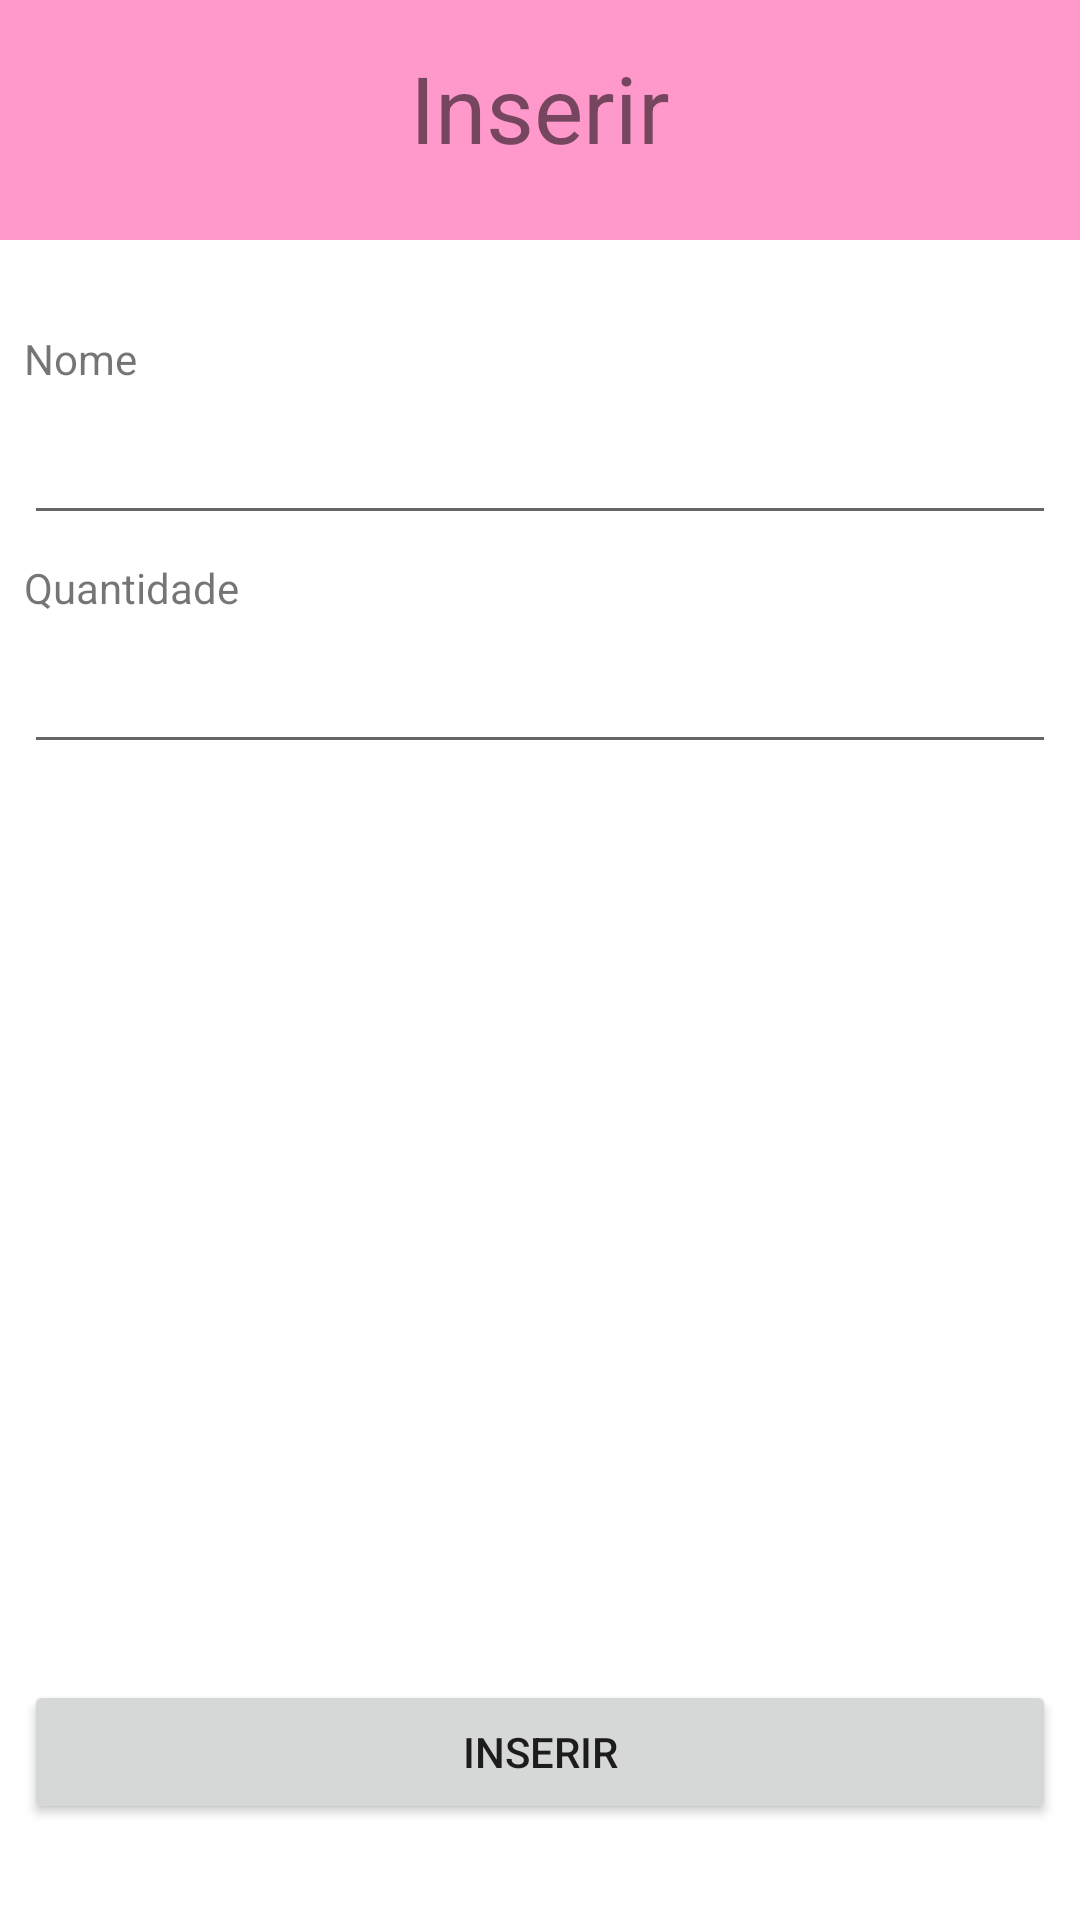

Produce the Android XML layout that renders to this screen, including the resource entries it uses.
<!-- AndroidManifest.xml: application theme Theme.AppPietra -->
<!-- res/layout/activity_inserir.xml -->
<?xml version="1.0" encoding="utf-8"?>
<androidx.constraintlayout.widget.ConstraintLayout xmlns:android="http://schemas.android.com/apk/res/android"
    xmlns:app="http://schemas.android.com/apk/res-auto"
    xmlns:tools="http://schemas.android.com/tools"
    android:layout_width="match_parent"
    android:layout_height="match_parent"
    tools:context=".MainActivity">

    <TextView
        android:id="@+id/headerInserir"
        android:layout_width="match_parent"
        android:layout_height="80dp"
        android:background="#f9c"
        android:gravity="center_horizontal"
        android:paddingTop="15dp"
        android:text="@string/headerInserir"
        android:textAlignment="center"
        android:textSize="15pt"
        app:layout_constraintEnd_toEndOf="parent"
        app:layout_constraintStart_toStartOf="parent"
        app:layout_constraintTop_toTopOf="parent"
        tools:ignore="MissingConstraints" />

    <TextView
        android:id="@+id/textViewNome"
        android:layout_width="0dp"
        android:layout_height="wrap_content"
        android:layout_marginStart="8dp"
        android:layout_marginLeft="8dp"
        android:layout_marginTop="30dp"
        android:layout_marginEnd="8dp"
        android:layout_marginRight="8dp"
        android:text="@string/textViewNome"
        app:layout_constraintEnd_toEndOf="parent"
        app:layout_constraintStart_toStartOf="parent"
        app:layout_constraintTop_toBottomOf="@+id/headerInserir" />

    <EditText
        android:id="@+id/editTextNome"
        android:layout_width="0dp"
        android:layout_height="wrap_content"
        android:layout_marginStart="8dp"
        android:layout_marginLeft="8dp"
        android:layout_marginTop="8dp"
        android:layout_marginEnd="8dp"
        android:layout_marginRight="8dp"
        android:ems="10"
        android:inputType="textPersonName"
        app:layout_constraintEnd_toEndOf="parent"
        app:layout_constraintStart_toStartOf="parent"
        app:layout_constraintTop_toBottomOf="@+id/textViewNome" />

    <TextView
        android:id="@+id/textViewQuantidade"
        android:layout_width="0dp"
        android:layout_height="wrap_content"
        android:layout_marginStart="8dp"
        android:layout_marginLeft="8dp"
        android:layout_marginTop="8dp"
        android:layout_marginEnd="8dp"
        android:layout_marginRight="8dp"
        android:text="@string/textViewQuantidade"
        app:layout_constraintEnd_toEndOf="parent"
        app:layout_constraintStart_toStartOf="parent"
        app:layout_constraintTop_toBottomOf="@+id/editTextNome" />

    <EditText
        android:id="@+id/editTextQuantidade"
        android:layout_width="0dp"
        android:layout_height="wrap_content"
        android:layout_marginStart="8dp"
        android:layout_marginLeft="8dp"
        android:layout_marginTop="8dp"
        android:layout_marginEnd="8dp"
        android:layout_marginRight="8dp"
        android:ems="10"
        android:inputType="textPersonName"
        app:layout_constraintEnd_toEndOf="parent"
        app:layout_constraintStart_toStartOf="parent"
        app:layout_constraintTop_toBottomOf="@+id/textViewQuantidade" />

    <Button
        android:id="@+id/buttonInserir"
        android:layout_width="0dp"
        android:layout_height="wrap_content"
        android:layout_marginStart="8dp"
        android:layout_marginLeft="8dp"
        android:layout_marginEnd="8dp"
        android:layout_marginRight="8dp"
        android:layout_marginBottom="32dp"
        android:text="@string/buttonInserir"
        app:layout_constraintBottom_toBottomOf="parent"
        app:layout_constraintEnd_toEndOf="parent"
        app:layout_constraintStart_toStartOf="parent"
        android:onClick="salvar" />

</androidx.constraintlayout.widget.ConstraintLayout>
<!-- resources referenced by this layout -->
<resources>
  <string name="buttonInserir">Inserir</string>
  <string name="headerInserir">Inserir</string>
  <string name="textViewNome">Nome</string>
  <string name="textViewQuantidade">Quantidade</string>
  <style name="Theme.AppPietra" parent="Theme.MaterialComponents.DayNight.DarkActionBar">
          
          <item name="colorPrimary">@color/purple_500</item>
          <item name="colorPrimaryVariant">@color/purple_700</item>
          <item name="colorOnPrimary">@color/white</item>
          
          <item name="colorSecondary">@color/teal_200</item>
          <item name="colorSecondaryVariant">@color/teal_700</item>
          <item name="colorOnSecondary">@color/black</item>
          
          <item name="android:statusBarColor" tools:targetApi="l">?attr/colorPrimaryVariant</item>
          
      </style>
  <!-- not gathered from this repository: default colours our renderer supplied (Android Studio template values) -->
  <color name="purple_500">#FF6200EE</color>
  <color name="purple_700">#FF3700B3</color>
  <color name="teal_200">#FF03DAC5</color>
  <color name="teal_700">#FF018786</color>
  <color name="black">#FF000000</color>
  <color name="white">#FFFFFFFF</color>
</resources>
